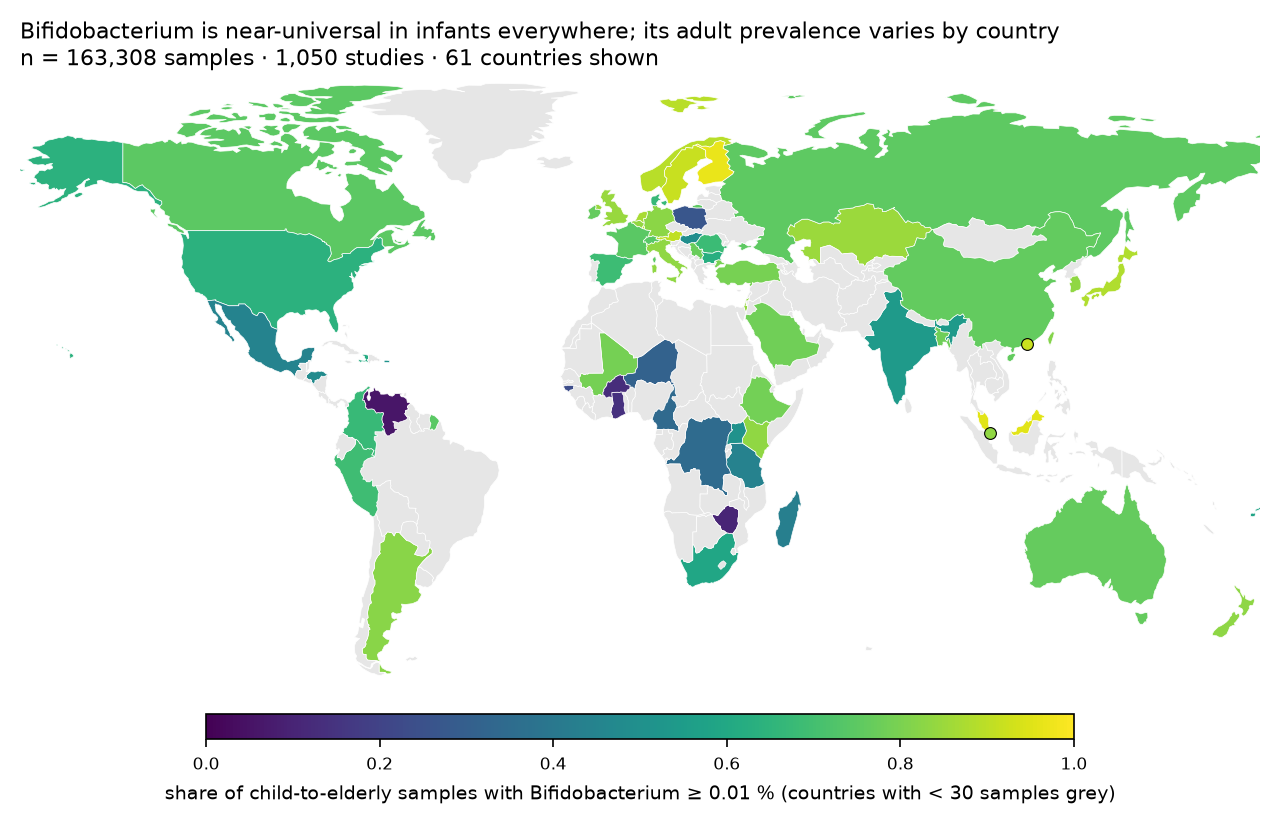

The file beside this chart, header and first rows:
country, n, nstud, prevalence, mean_relabund, median_study_prevalence, n_studies_ge20, age_set
AR, 34, 3, 0.8235, 0.02607, 0.7727, 1.0, child-to-elderly
AT, 372, 8, 0.9059, 0.05117, 0.9036, 5.0, child-to-elderly
AU, 832, 11, 0.7644, 0.02656, 0.7561, 11.0, child-to-elderly
BD, 218, 4, 0.7798, 0.04257, 0.8871, 3.0, child-to-elderly
BE, 710, 7, 0.8366, 0.04389, 0.8523, 7.0, child-to-elderly
BF, 420, 2, 0.1286, 0.001281, 0.0886, 2.0, child-to-elderly
BG, 110, 2, 0.6273, 0.009798, 0.65, 1.0, child-to-elderly
CA, 4620, 34, 0.7485, 0.02673, 0.725, 22.0, child-to-elderly
CD, 168, 1, 0.3452, 0.007007, 0.3452, 1.0, child-to-elderly
CH, 383, 8, 0.7389, 0.02674, 0.7895, 7.0, child-to-elderly
CM, 409, 3, 0.3399, 0.00304, 0.3529, 3.0, child-to-elderly
CN, 17606, 201, 0.7607, 0.03246, 0.8255, 161.0, child-to-elderly
CO, 448, 3, 0.6741, 0.04346, 0.5393, 2.0, child-to-elderly
DE, 3553, 36, 0.8244, 0.03, 0.8, 32.0, child-to-elderly
DK, 4638, 30, 0.6686, 0.021, 0.8275, 27.0, child-to-elderly
ES, 3601, 30, 0.6859, 0.01239, 0.6966, 21.0, child-to-elderly
ET, 137, 4, 0.7883, 0.1259, 0.8581, 2.0, child-to-elderly
FI, 571, 9, 0.9667, 0.1012, 0.9606, 3.0, child-to-elderly
FJ, 171, 2, 0.5848, 0.01174, 0.559, 1.0, child-to-elderly
FR, 1394, 18, 0.7425, 0.02573, 0.7305, 12.0, child-to-elderly
GB, 15926, 32, 0.8457, 0.02437, 0.8906, 25.0, child-to-elderly
GH, 239, 2, 0.1381, 0.0009226, 0.1727, 2.0, child-to-elderly
GW, 269, 1, 0.2342, 0.007333, 0.2342, 1.0, child-to-elderly
HK, 6999, 26, 0.9207, 0.06032, 0.9224, 23.0, child-to-elderly
HN, 155, 1, 0.4774, 0.03361, 0.4774, 1.0, child-to-elderly
HT, 329, 3, 0.6109, 0.04681, 0.7094, 2.0, child-to-elderly
HU, 317, 5, 0.4921, 0.01472, 0.7083, 3.0, child-to-elderly
IE, 2875, 17, 0.7635, 0.02454, 0.7313, 15.0, child-to-elderly
IL, 1510, 10, 0.8371, 0.04075, 0.8567, 10.0, child-to-elderly
IN, 910, 17, 0.5396, 0.04691, 0.6633, 13.0, child-to-elderly
IT, 3132, 37, 0.833, 0.06163, 0.9016, 27.0, child-to-elderly
JP, 2280, 28, 0.8803, 0.07849, 0.9225, 20.0, child-to-elderly
KE, 233, 2, 0.8326, 0.04055, 0.8527, 1.0, child-to-elderly
KR, 752, 16, 0.8338, 0.0653, 0.8649, 11.0, child-to-elderly
KZ, 106, 3, 0.8491, 0.02488, 0.9318, 3.0, child-to-elderly
LU, 193, 4, 0.9016, 0.03297, 0.899, 2.0, child-to-elderly
MG, 96, 1, 0.4271, 0.006447, 0.4271, 1.0, child-to-elderly
ML, 231, 3, 0.7922, 0.06367, 0.8462, 3.0, child-to-elderly
MX, 371, 11, 0.4474, 0.01456, 0.804, 6.0, child-to-elderly
MY, 1179, 6, 0.9559, 0.1486, 0.9712, 6.0, child-to-elderly
NE, 602, 1, 0.3106, 0.03679, 0.3106, 1.0, child-to-elderly
NL, 4017, 27, 0.8683, 0.04872, 0.9417, 25.0, child-to-elderly
NO, 640, 6, 0.8938, 0.02251, 0.8934, 4.0, child-to-elderly
NZ, 1379, 9, 0.8289, 0.03046, 0.7755, 9.0, child-to-elderly
PE, 670, 2, 0.691, 0.04306, 0.5093, 2.0, child-to-elderly
PL, 1573, 8, 0.2683, 0.007855, 0.6621, 8.0, child-to-elderly
PR, 68, 2, 0.5147, 0.0378, 0.4606, 2.0, child-to-elderly
RO, 75, 1, 0.68, 0.008067, 0.68, 1.0, child-to-elderly
RS, 100, 2, 0.77, 0.02296, 0.838, 2.0, child-to-elderly
RU, 286, 14, 0.7517, 0.0269, 0.84, 5.0, child-to-elderly
SA, 186, 2, 0.7849, 0.03865, 0.8271, 2.0, child-to-elderly
SE, 9803, 23, 0.9141, 0.02036, 0.8838, 16.0, child-to-elderly
SG, 1321, 5, 0.8327, 0.03262, 0.8718, 5.0, child-to-elderly
TR, 59, 2, 0.7966, 0.04669, 0.7907, 1.0, child-to-elderly
TW, 333, 6, 0.8138, 0.01802, 0.8377, 4.0, child-to-elderly
TZ, 583, 4, 0.4408, 0.0157, 0.1162, 3.0, child-to-elderly
UG, 309, 4, 0.5113, 0.04078, 0.5372, 4.0, child-to-elderly
US, 55376, 272, 0.6385, 0.0261, 0.6976, 227.0, child-to-elderly
VE, 177, 2, 0.0565, 0.001876, 0.05682, 1.0, child-to-elderly
ZA, 1004, 3, 0.5926, 0.01281, 0.4691, 2.0, child-to-elderly
... 43 more rows
